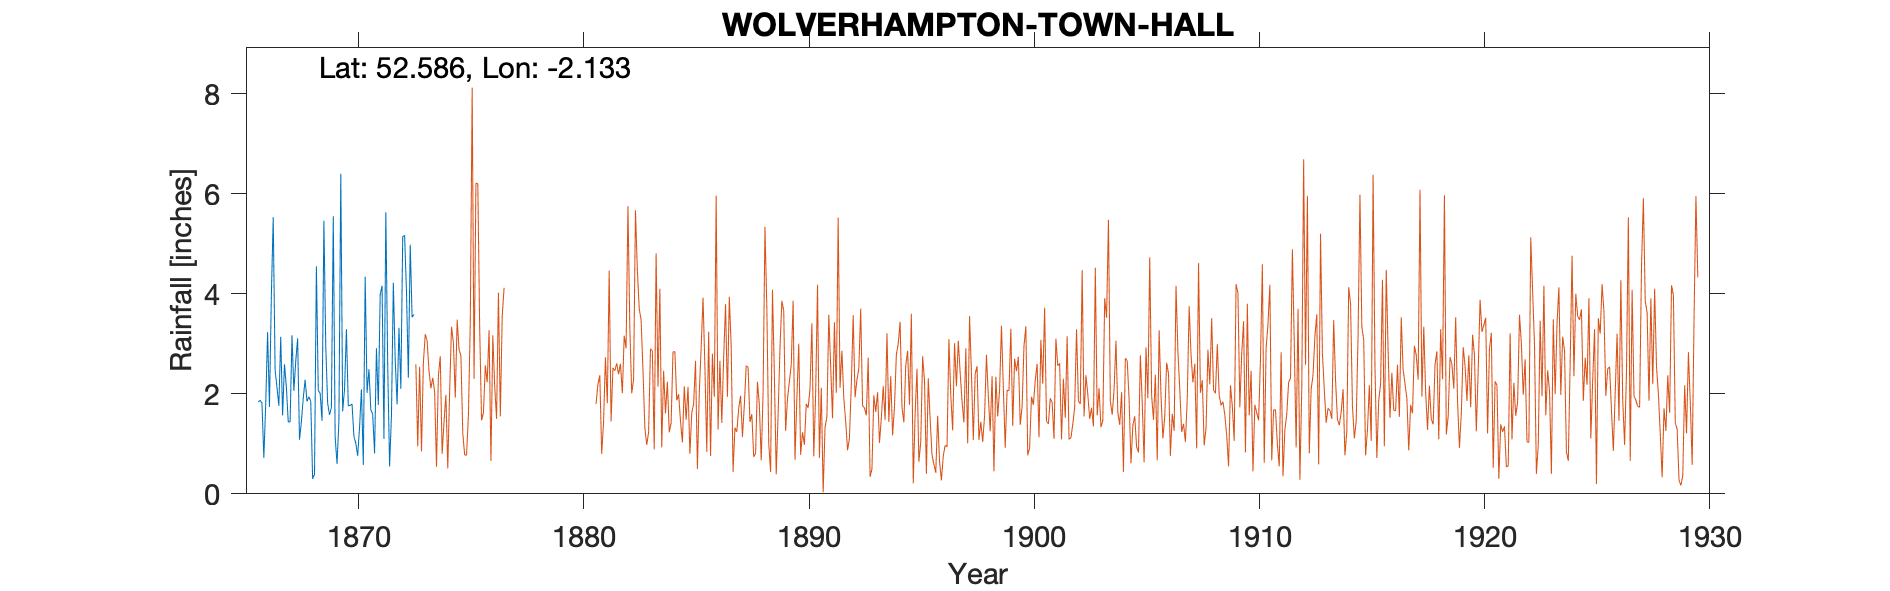

The file beside this chart, header and first rows:
WOLVERHAMPTON-10-WATERLOO-ROAD, , , , , , , , , , , , , , , , , , , , 
Grid ref, SO911987, Long, -2.133, Lat, 52.59, Elevation, 480, ft., , , , , , , , , , , , 
Station no, RR1247, , , , , , , , , , , , , , , , , , , 
, 1860, 1861, 1862, 1863, 1864, 1865, 1866, 1867, 1868, 1869, 1870, 1871, 1872, 1873, 1874, 1875, 1876, 1877, 1878, 1879
January, , , , , , , 1.84, 3.14, 1.91, 2.94, 1.76, 1.68, 4.22, , , , , , , 
February, , , , , , , 1.87, 1.57, 2.28, 1.81, 1.77, 1.59, 2.67, , , , , , , 
March, , , , , , , 1.82, 2.59, 1.85, 1.58, 1.79, 0.81, 1.79, , , , , , , 
April, , , , , , , 0.72, 2.14, 1.94, 1.72, 1.15, 2.91, 3.32, , , , , , , 
May, , , , , , , 1.79, 1.44, 1.85, 5.55, 1.01, 1.78, 2.1, , , , , , , 
June, , , , , , , 3.23, 1.44, 0.3, 1.13, 0.76, 3.99, 5.14, , , , , , , 
July, , , , , , , 1.74, 3.17, 0.39, 0.6, 1.33, 4.16, 5.17, , , , , , , 
August, , , , , , , 3.95, 2.06, 4.55, 1.45, 2.09, 1.1, 4.05, , , , , , , 
September, , , , , , , 5.53, 2.65, 2.07, 6.4, 0.58, 5.63, 2.32, , , , , , , 
October, , , , , , , 2.48, 3.11, 2.01, 1.65, 4.34, 2.57, 4.98, , , , , , , 
November, , , , , , , 2.13, 1.08, 1.46, 2.09, 2.02, 0.55, 3.53, , , , , , , 
December, , , , , , , 1.76, 1.44, 5.46, 3.29, 2.49, 1.57, 3.59, , , , , , , 
Total, , , , , , , 28.86, 25.83, 26.07, 30.21, 21.09, 28.34, 42.88, , , , , , , 
NOTES, , , , , , , , , , , , , , , , , , , , 
NGR is 10 Waterloo Road, where the obser…, , , , , , , , , , , , , , , , , , , , 
The inspector notes that the gauge is to…, , , , , , , , , , , , , , , , , , , , 
